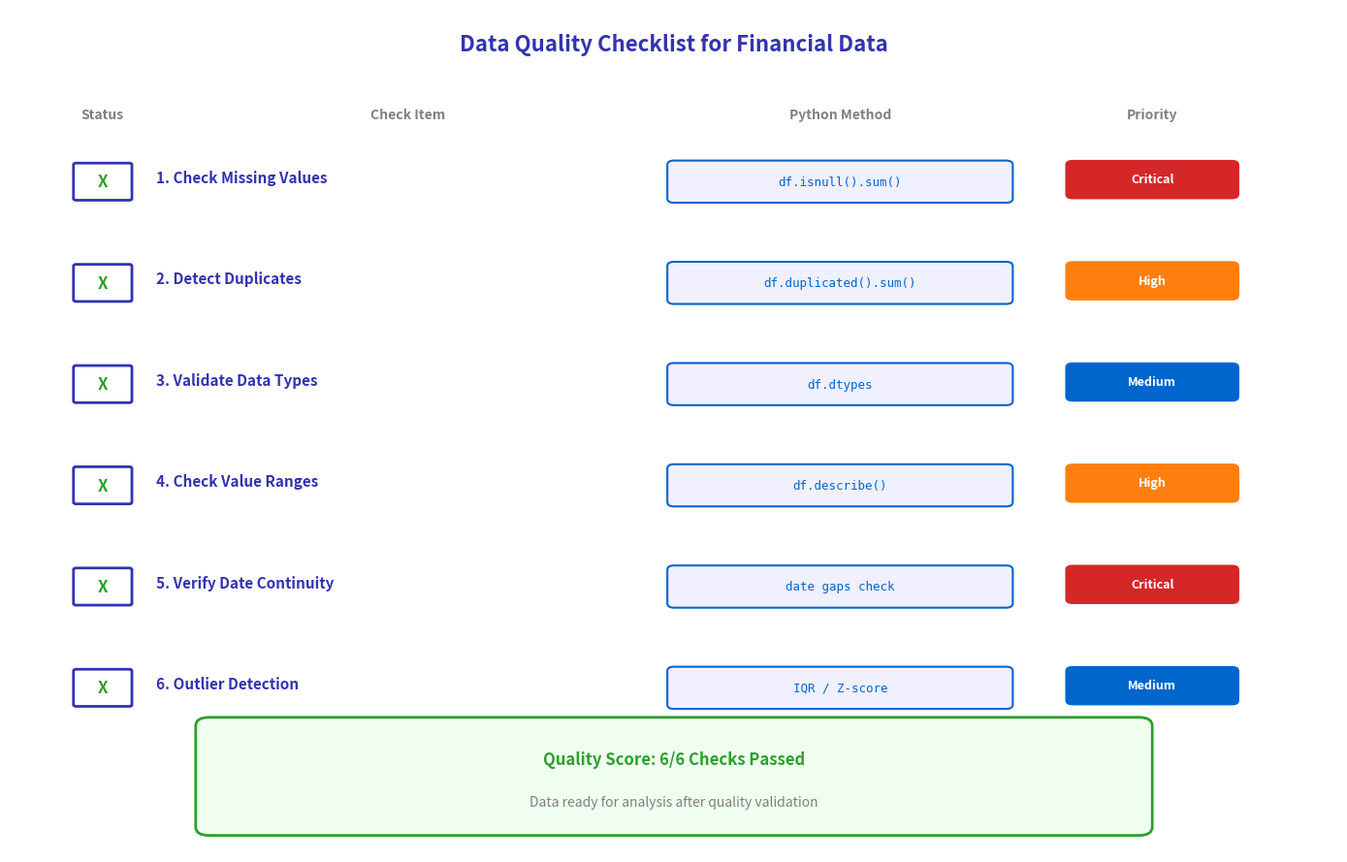

The script that saved this image: (Note: this script raises an exception after producing the figure.)
"""Data Quality Checklist - Visual flowchart for data quality assessment"""
import matplotlib.pyplot as plt
import matplotlib.patches as patches
from matplotlib.patches import FancyBboxPatch, FancyArrowPatch
import numpy as np
from pathlib import Path

# Standard matplotlib configuration
plt.rcParams.update({
    'font.size': 10,
    'axes.labelsize': 10,
    'axes.titlesize': 11,
    'xtick.labelsize': 9,
    'ytick.labelsize': 9,
    'legend.fontsize': 9,
    'figure.figsize': (10, 6),
    'figure.dpi': 150
})

# Course colors
MLPURPLE = '#3333B2'
MLLAVENDER = '#ADADE0'
MLBLUE = '#0066CC'
MLORANGE = '#FF7F0E'
MLGREEN = '#2CA02C'
MLRED = '#D62728'

fig, ax = plt.subplots(figsize=(14, 9))
ax.set_xlim(0, 10)
ax.set_ylim(0, 10)
ax.axis('off')

# Title
ax.text(5, 9.5, 'Data Quality Checklist for Financial Data',
        ha='center', fontsize=16, fontweight='bold', color=MLPURPLE)

# Define checklist items with status
checklist = [
    ('1. Check Missing Values', 'df.isnull().sum()', 'Critical', MLRED),
    ('2. Detect Duplicates', 'df.duplicated().sum()', 'High', MLORANGE),
    ('3. Validate Data Types', 'df.dtypes', 'Medium', MLBLUE),
    ('4. Check Value Ranges', 'df.describe()', 'High', MLORANGE),
    ('5. Verify Date Continuity', 'date gaps check', 'Critical', MLRED),
    ('6. Outlier Detection', 'IQR / Z-score', 'Medium', MLBLUE),
]

y_positions = [8.0, 6.8, 5.6, 4.4, 3.2, 2.0]

for i, (item, method, priority, color) in enumerate(checklist):
    y = y_positions[i]

    # Checkbox
    checkbox = FancyBboxPatch((0.5, y-0.25), 0.4, 0.4, boxstyle="round,pad=0.02",
                              edgecolor=MLPURPLE, facecolor='white', linewidth=2)
    ax.add_patch(checkbox)
    ax.text(0.7, y-0.05, 'X', ha='center', va='center', fontsize=12,
            fontweight='bold', color=MLGREEN)

    # Item text
    ax.text(1.1, y, item, fontsize=11, fontweight='bold', va='center', color=MLPURPLE)

    # Method box
    method_box = FancyBboxPatch((5.0, y-0.25), 2.5, 0.4, boxstyle="round,pad=0.05",
                                edgecolor=MLBLUE, facecolor='#F0F0FF', linewidth=1.5)
    ax.add_patch(method_box)
    ax.text(6.25, y-0.05, method, ha='center', va='center', fontsize=9,
            family='monospace', color=MLBLUE)

    # Priority indicator
    priority_box = FancyBboxPatch((8.0, y-0.2), 1.2, 0.35, boxstyle="round,pad=0.05",
                                  edgecolor=color, facecolor=color, linewidth=1)
    ax.add_patch(priority_box)
    ax.text(8.6, y-0.02, priority, ha='center', va='center', fontsize=9,
            fontweight='bold', color='white')

# Column headers
ax.text(0.7, 8.7, 'Status', ha='center', fontsize=10, fontweight='bold', color='gray')
ax.text(3.0, 8.7, 'Check Item', ha='center', fontsize=10, fontweight='bold', color='gray')
ax.text(6.25, 8.7, 'Python Method', ha='center', fontsize=10, fontweight='bold', color='gray')
ax.text(8.6, 8.7, 'Priority', ha='center', fontsize=10, fontweight='bold', color='gray')

# Summary box at bottom
summary_box = FancyBboxPatch((1.5, 0.3), 7, 1.2, boxstyle="round,pad=0.1",
                             edgecolor=MLGREEN, facecolor='#F0FFF0', linewidth=2)
ax.add_patch(summary_box)
ax.text(5, 1.1, 'Quality Score: 6/6 Checks Passed', ha='center', va='center',
        fontsize=12, fontweight='bold', color=MLGREEN)
ax.text(5, 0.6, 'Data ready for analysis after quality validation', ha='center', va='center',
        fontsize=10, style='italic', color='gray')

plt.tight_layout()
plt.savefig(Path(__file__).parent / 'chart.pdf', dpi=300, bbox_inches='tight')
plt.close()
